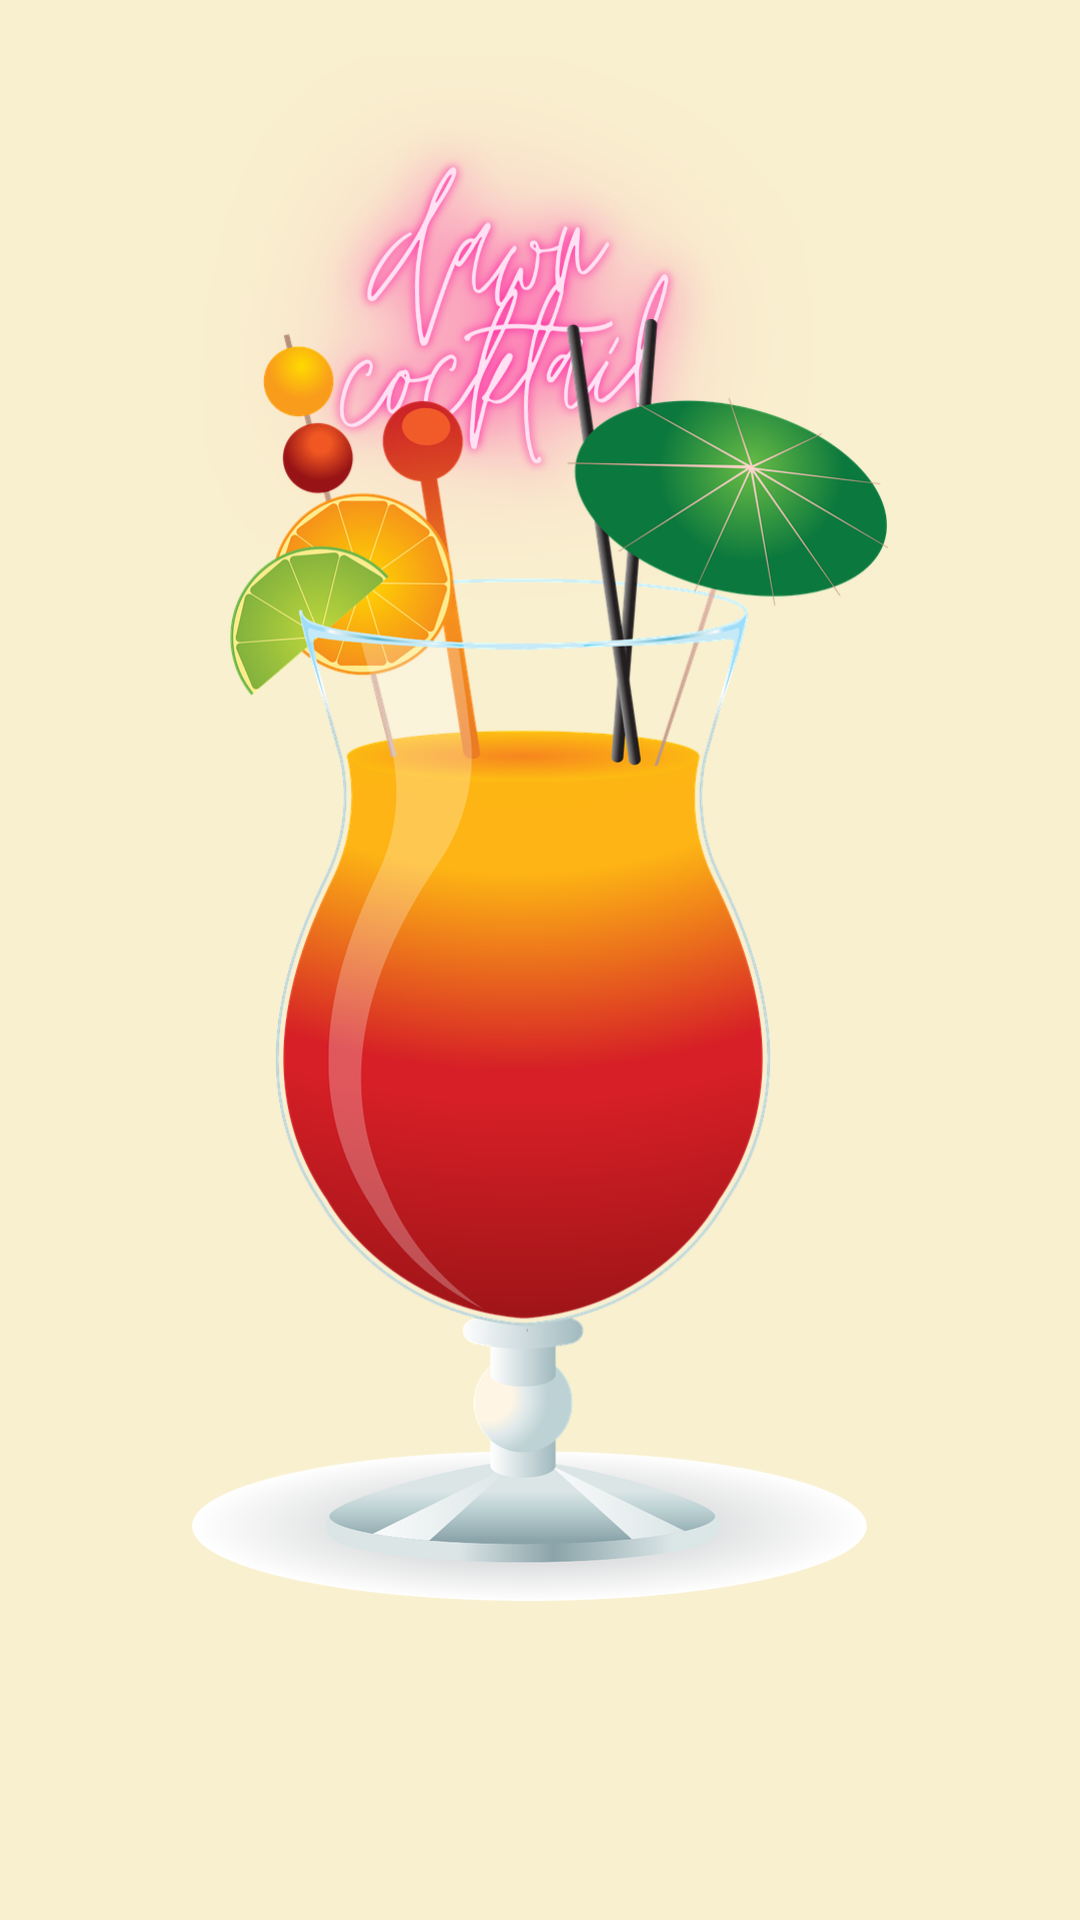

The Android layout XML behind this screen, and the referenced resources:
<!-- AndroidManifest.xml: application theme Theme.DamnCocktail -->
<!-- res/layout/fragment_inicio.xml -->
<?xml version="1.0" encoding="utf-8"?>
<FrameLayout xmlns:android="http://schemas.android.com/apk/res/android"
    xmlns:app="http://schemas.android.com/apk/res-auto"
    xmlns:tools="http://schemas.android.com/tools"
    android:layout_width="match_parent"
    android:layout_height="wrap_content"
    tools:context=".fragments.InicioFragment">

    <ImageView
        android:layout_width="wrap_content"
        android:layout_height="240dp"
        app:srcCompat="@drawable/portada" />

    <ImageView
        android:layout_width="232dp"
        android:layout_height="wrap_content"
        android:layout_gravity="center"
        app:srcCompat="@drawable/cocktailmainorange" />

    <ImageView
        android:layout_width="wrap_content"
        android:layout_height="130dp"
        android:layout_gravity="bottom"
        app:srcCompat="@drawable/pie_pagina_texto" />

</FrameLayout>
<!-- resources referenced by this layout -->
<resources>
  <!-- drawable cocktailmainorange: png bitmap (drawable, 302606 bytes) -->
  <!-- drawable portada: png bitmap (drawable, 256119 bytes) -->
  <style name="Theme.DamnCocktail" parent="Base.Theme.DamnCocktail" />
  <style name="Base.Theme.DamnCocktail" parent="Theme.Material3.DayNight.NoActionBar">
          
          <item name="colorSecondary">@color/light_white</item>
          <item name="colorPrimary">@color/light_red</item>
          <item background="background_beige" name="android:colorBackground">@color/crash_white</item>
      </style>
  <color name="light_white">#F6F7F8</color>
  <color name="light_red">#F45050</color>
  <color name="crash_white">#F9F0CF</color>
</resources>
